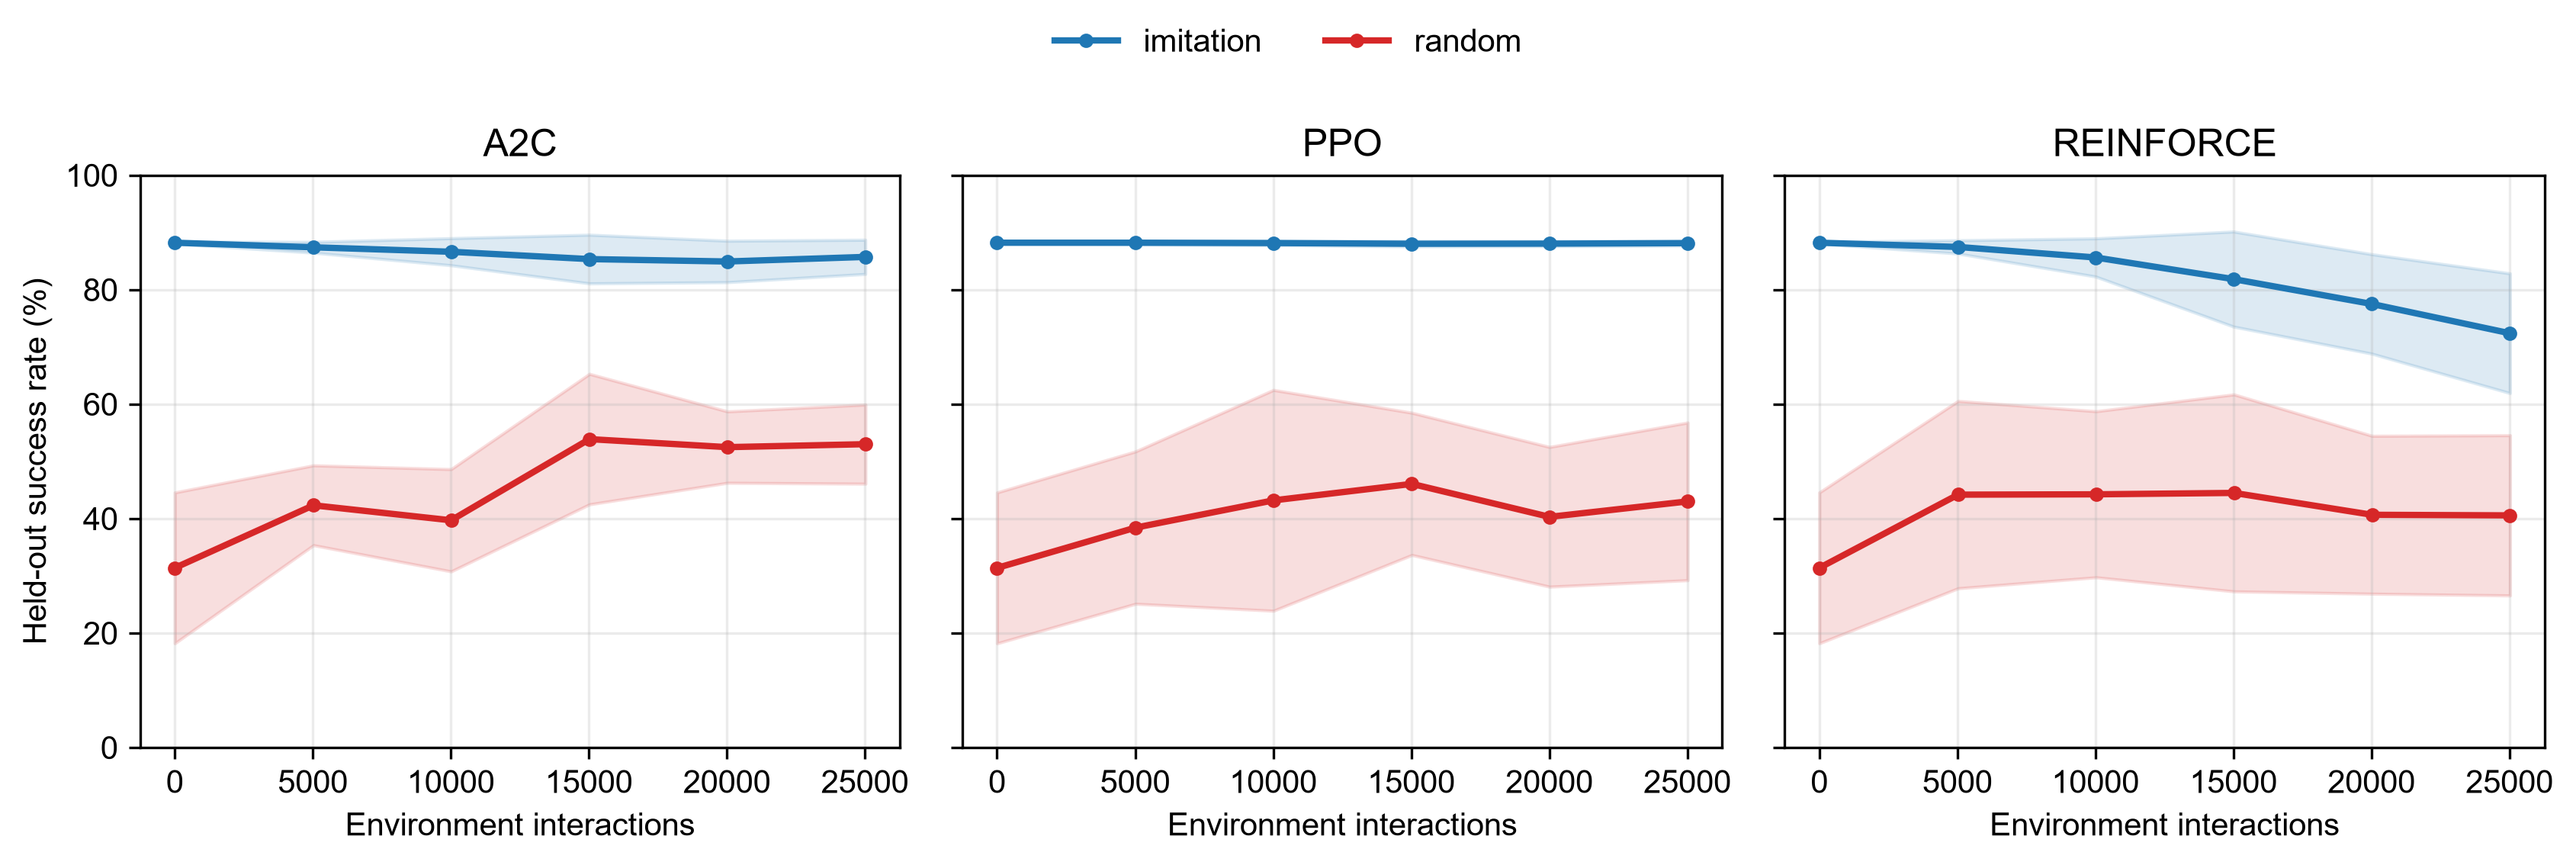

The file beside this chart, header and first rows:
algorithm, initialization, seed, environment_steps, tasks, success_rate_percent, strict_success_rate_percent, severe_failure_rate_percent, false_stop_rate_percent, successful_steps_mean, successful_steps_sd_task, steps_mean, overshoots_mean, total_volume_mean_ml, final_abs_error_mean
a2c, imitation, 101, 0, 1000, 88.0, 35.1, 6.5, 0.0, 7.71, 3.944, 12.79, 7.179, 20.36, 0.1311
a2c, imitation, 101, 5035, 1000, 87.4, 36.3, 6.9, 0.0, 7.59, 3.762, 12.93, 6.915, 20.28, 0.1415
a2c, imitation, 101, 10002, 1000, 87.7, 34.8, 6.9, 0.0, 7.831, 4.047, 13.02, 6.561, 20.11, 0.1399
a2c, imitation, 101, 15029, 1000, 87.0, 34.9, 6.8, 0.0, 7.676, 3.947, 13.18, 6.746, 20.52, 0.1499
a2c, imitation, 101, 20004, 1000, 87.6, 34.2, 6.1, 0.0, 7.605, 3.805, 12.86, 6.735, 20.42, 0.1417
a2c, imitation, 101, 25041, 1000, 86.4, 31.3, 8.1, 0.0, 7.696, 4.093, 13.45, 6.469, 20.12, 0.1759
a2c, random, 101, 0, 1000, 19.9, 2.3, 75.8, 0.0, 20.81, 16.91, 44.19, 0.233, 7.512, 3.023
a2c, random, 101, 5008, 1000, 40.1, 8.9, 46.9, 0.0, 21.72, 14.91, 38.66, 7.021, 30.22, 0.9497
a2c, random, 101, 10010, 1000, 31.1, 5.0, 57.9, 0.0, 26.77, 16.84, 42.77, 5.62, 14.42, 1.252
a2c, random, 101, 15039, 1000, 42.7, 7.6, 45.4, 0.0, 25.72, 14.05, 39.63, 7.485, 16.49, 0.8697
a2c, random, 101, 20022, 1000, 60.7, 29.7, 25.7, 0.0, 16.08, 11.56, 29.41, 9.814, 29.9, 0.8524
a2c, random, 101, 25028, 1000, 58.2, 12.2, 28.8, 0.0, 23.77, 13.08, 34.73, 6.573, 18.5, 0.6113
a2c, imitation, 202, 0, 1000, 88.2, 36.0, 6.0, 0.0, 7.525, 4.091, 12.54, 7.138, 19.57, 0.1266
a2c, imitation, 202, 5035, 1000, 87.3, 35.7, 7.4, 0.0, 7.551, 4.101, 12.94, 6.991, 19.24, 0.1537
a2c, imitation, 202, 10000, 1000, 87.8, 38.1, 6.2, 0.0, 8.341, 6.507, 13.42, 6.681, 18.9, 0.1349
a2c, imitation, 202, 15029, 1000, 88.1, 33.5, 6.8, 0.0, 8.539, 6.662, 13.47, 6.787, 18.88, 0.1353
a2c, imitation, 202, 20002, 1000, 86.8, 34.8, 7.4, 0.0, 8.317, 6.443, 13.82, 6.698, 18.65, 0.1578
a2c, imitation, 202, 25004, 1000, 88.0, 34.8, 7.6, 0.0, 7.63, 4.443, 12.71, 6.623, 19.52, 0.1452
a2c, random, 202, 0, 1000, 31.9, 10.7, 53.6, 0.0, 9.818, 10.43, 37.18, 16.86, 45.23, 2.489
a2c, random, 202, 5039, 1000, 33.5, 11.0, 46.5, 0.0, 9.018, 9.519, 36.27, 29.48, 77.62, 1.214
a2c, random, 202, 10026, 1000, 36.3, 15.9, 45.8, 0.0, 9.135, 9.278, 35.17, 29.47, 79.68, 1.011
a2c, random, 202, 15010, 1000, 72.3, 26.2, 24.9, 0.0, 18.2, 13.38, 27.01, 19.91, 58.58, 0.7411
a2c, random, 202, 20005, 1000, 49.3, 21.3, 39.1, 0.0, 19.42, 13.57, 34.92, 9.87, 20.26, 0.903
a2c, random, 202, 25022, 1000, 49.4, 21.3, 39.0, 0.0, 19.47, 13.6, 34.92, 9.875, 20.25, 0.9021
a2c, imitation, 303, 0, 1000, 88.3, 36.5, 5.7, 0.0, 7.696, 4.131, 12.65, 7.241, 19.87, 0.1197
a2c, imitation, 303, 5000, 1000, 88.1, 38.2, 6.5, 0.0, 7.7, 4.341, 12.73, 7.075, 19.78, 0.1291
a2c, imitation, 303, 10030, 1000, 86.8, 33.1, 7.2, 0.0, 7.499, 4.377, 13.11, 7.157, 19.23, 0.1603
a2c, imitation, 303, 15001, 1000, 87.1, 33.3, 7.3, 0.0, 7.573, 4.071, 13.05, 6.787, 19.13, 0.164
a2c, imitation, 303, 20016, 1000, 83.9, 32.3, 10.3, 0.0, 7.579, 4.474, 14.41, 6.554, 18.45, 0.2571
a2c, imitation, 303, 25006, 1000, 85.3, 33.3, 8.4, 0.0, 7.474, 3.985, 13.72, 6.654, 18.68, 0.2191
a2c, random, 303, 0, 1000, 53.6, 20.5, 39.1, 0.0, 18.18, 15.24, 32.95, 21.22, 181.5, 1.032
a2c, random, 303, 5010, 1000, 51.4, 27.2, 38.9, 0.0, 17.13, 12.21, 33.1, 16.32, 124.9, 0.9333
a2c, random, 303, 10019, 1000, 54.0, 25.6, 32.9, 0.0, 15.26, 10.54, 31.24, 14.6, 97.23, 0.8665
a2c, random, 303, 15028, 1000, 55.8, 27.0, 33.0, 0.0, 10.11, 9.393, 27.74, 15.71, 72.97, 0.8463
a2c, random, 303, 20012, 1000, 49.6, 24.0, 37.1, 0.0, 18.38, 13.6, 34.31, 13.08, 24.36, 0.8457
a2c, random, 303, 25045, 1000, 49.6, 24.3, 37.1, 0.0, 18.37, 13.61, 34.31, 13.08, 24.36, 0.8457
a2c, imitation, 404, 0, 1000, 88.4, 37.3, 6.0, 0.0, 7.612, 4.013, 12.53, 7.005, 19.6, 0.1235
a2c, imitation, 404, 5016, 1000, 88.3, 34.6, 6.4, 0.0, 7.619, 3.941, 12.58, 6.703, 19.59, 0.135
a2c, imitation, 404, 10036, 1000, 88.3, 35.1, 6.5, 0.0, 7.732, 4.03, 12.68, 6.778, 19.61, 0.131
a2c, imitation, 404, 15000, 1000, 86.7, 34.5, 7.9, 0.0, 7.694, 4.222, 13.32, 6.699, 19.61, 0.1704
a2c, imitation, 404, 20041, 1000, 87.3, 37.3, 6.7, 0.0, 7.537, 4.002, 12.93, 6.744, 19.9, 0.1518
a2c, imitation, 404, 25018, 1000, 88.1, 36.5, 6.1, 0.0, 7.526, 4.017, 12.58, 6.682, 20.14, 0.1324
a2c, random, 404, 0, 1000, 24.1, 6.5, 63.2, 0.0, 14.02, 15.45, 41.33, 37.84, 382.8, 1.57
a2c, random, 404, 5035, 1000, 47.0, 25.4, 41.4, 0.0, 14.24, 12.18, 33.19, 23.38, 172.8, 1.172
a2c, random, 404, 10005, 1000, 42.2, 16.8, 39.8, 0.0, 15.48, 14.95, 35.43, 28.36, 186.3, 0.8378
a2c, random, 404, 15037, 1000, 51.5, 25.2, 38.8, 0.0, 13.74, 12.3, 31.33, 17.3, 105.6, 0.9686
a2c, random, 404, 20040, 1000, 57.2, 26.7, 32.6, 0.0, 13.73, 10.3, 29.25, 13.07, 52.15, 0.813
a2c, random, 404, 25016, 1000, 62.2, 30.7, 29, 0.0, 14.31, 11.94, 27.8, 15.46, 39.53, 0.8364
a2c, imitation, 555, 0, 1000, 88.1, 34.7, 7, 0.0, 7.585, 4.056, 12.63, 7.037, 19.53, 0.1384
a2c, imitation, 555, 5040, 1000, 85.9, 33.0, 8.4, 0.0, 7.619, 4.324, 13.6, 7.087, 19.2, 0.2163
a2c, imitation, 555, 10003, 1000, 82.5, 33.2, 11.6, 0.0, 7.633, 5.322, 15.05, 6.721, 18.85, 0.3659
a2c, imitation, 555, 15027, 1000, 77.8, 27.9, 17.3, 0.0, 7.77, 6.735, 17.14, 6.092, 17.35, 0.5565
a2c, imitation, 555, 20010, 1000, 79.0, 29.3, 15.7, 0.0, 8.17, 7.179, 16.95, 6.01, 17.34, 0.4158
a2c, imitation, 555, 25016, 1000, 80.8, 29.8, 14.1, 0.0, 9.259, 9.058, 17.08, 5.995, 17.35, 0.3293
a2c, random, 555, 0, 1000, 27.4, 8.4, 63.5, 0.0, 19.78, 15.5, 41.72, 25.59, 245.5, 1.576
a2c, random, 555, 5033, 1000, 39.6, 13.2, 51.8, 0.0, 23.82, 14.79, 39.63, 2.605, 16.32, 1.34
a2c, random, 555, 10000, 1000, 34.9, 14.9, 56.4, 0.0, 13.64, 11.79, 37.31, 23.22, 163.8, 1.204
a2c, random, 555, 15006, 1000, 47.1, 21.5, 37.2, 0.0, 13.77, 10.38, 32.94, 18.99, 38.37, 0.8333
a2c, random, 555, 20032, 1000, 45.6, 20.7, 39.7, 0.0, 13.25, 10.07, 33.24, 20.1, 37.56, 1.063
a2c, random, 555, 25009, 1000, 45.6, 20.7, 39.7, 0.0, 13.25, 10.07, 33.24, 20.1, 37.56, 1.063
... 120 more rows
